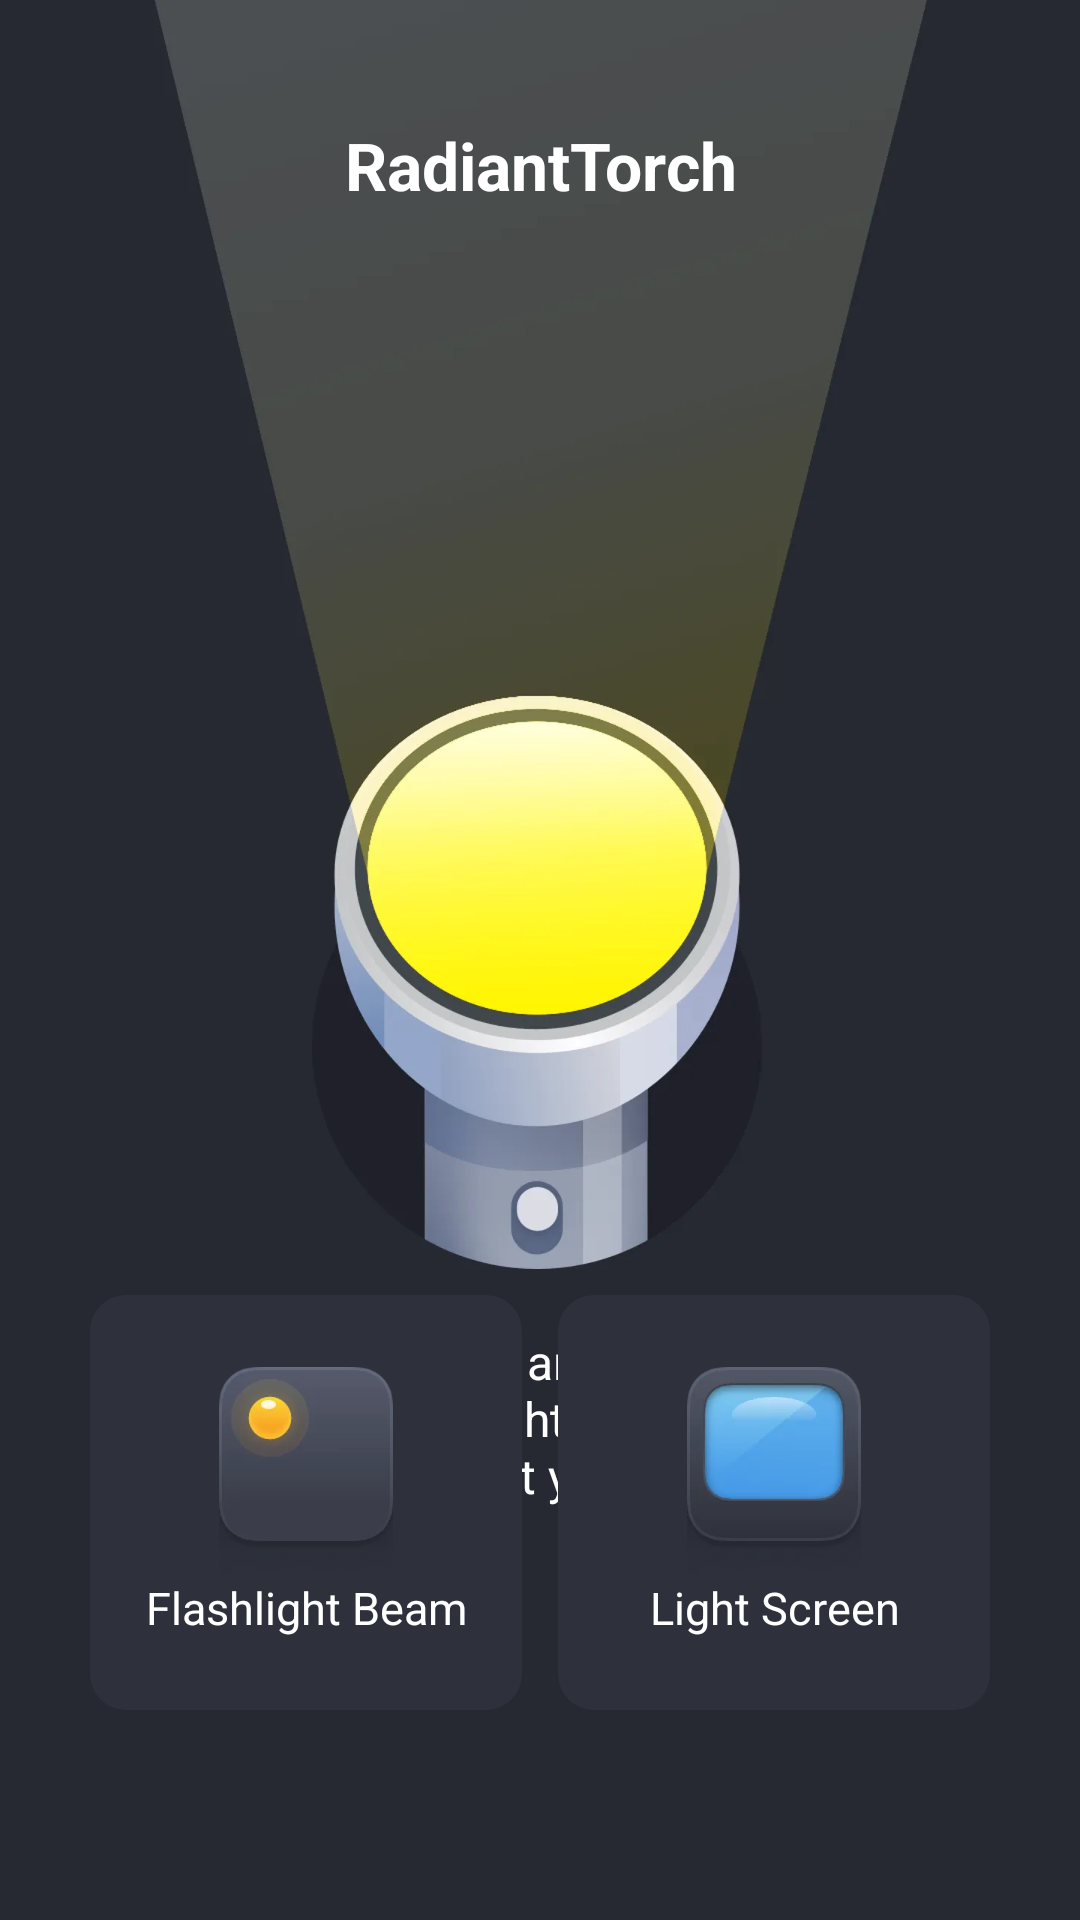

The Android layout XML behind this screen, and the referenced resources:
<!-- AndroidManifest.xml: activity theme AppTheme.RadiantTorch.NoActionBar.Translucent -->
<!-- res/layout/activity_main.xml -->
<?xml version="1.0" encoding="utf-8"?>
<androidx.constraintlayout.widget.ConstraintLayout xmlns:android="http://schemas.android.com/apk/res/android"
    xmlns:app="http://schemas.android.com/apk/res-auto"
    android:layout_width="match_parent"
    android:layout_height="match_parent"
    android:background="@color/color_262931">

    <ImageView
        android:id="@+id/logo"
        android:layout_width="wrap_content"
        android:layout_height="wrap_content"
        android:src="@mipmap/main_logo"
        app:layout_constraintEnd_toEndOf="parent"
        app:layout_constraintStart_toStartOf="parent"
        app:layout_constraintTop_toTopOf="parent" />

    <androidx.appcompat.widget.Toolbar
        android:id="@+id/toolbar"
        android:layout_width="match_parent"
        android:layout_height="56dp"
        android:layout_marginTop="27dp"
        app:layout_constraintTop_toTopOf="parent">

        <TextView
            android:id="@+id/toolbar_title"
            android:layout_width="wrap_content"
            android:layout_height="wrap_content"
            android:layout_gravity="center"
            android:gravity="center"
            android:text="@string/app_name"
            android:textColor="@color/white"
            android:textSize="22sp"
            android:textStyle="bold" />

    </androidx.appcompat.widget.Toolbar>

    <TextView
        android:layout_width="0dp"
        android:layout_height="wrap_content"
        android:layout_marginStart="20dp"
        android:layout_marginTop="20dp"
        android:layout_marginEnd="20dp"
        android:gravity="center"
        android:text="@string/main_tips"
        android:textColor="@color/white"
        android:textSize="16sp"
        app:layout_constraintEnd_toEndOf="parent"
        app:layout_constraintStart_toStartOf="parent"
        app:layout_constraintTop_toBottomOf="@+id/logo" />

    <androidx.constraintlayout.widget.ConstraintLayout
        android:layout_width="match_parent"
        android:layout_height="wrap_content"
        android:layout_marginBottom="40dp"
        android:padding="30dp"
        app:layout_constraintBottom_toBottomOf="parent"
        app:layout_constraintEnd_toEndOf="parent"
        app:layout_constraintStart_toStartOf="parent">

        <androidx.constraintlayout.widget.ConstraintLayout
            android:id="@+id/btn_led"
            android:layout_width="0dp"
            android:layout_height="wrap_content"
            android:layout_marginEnd="6dp"
            android:background="@drawable/shape_2e313b_r12"
            android:paddingTop="24dp"
            android:paddingBottom="24dp"
            app:layout_constraintBottom_toBottomOf="parent"
            app:layout_constraintEnd_toStartOf="@+id/btn_flashlight"
            app:layout_constraintHorizontal_weight="0.5"
            app:layout_constraintStart_toStartOf="parent">

            <ImageView
                android:id="@+id/led_img"
                android:layout_width="wrap_content"
                android:layout_height="wrap_content"
                android:src="@mipmap/btn_led"
                app:layout_constraintEnd_toEndOf="parent"
                app:layout_constraintStart_toStartOf="parent"
                app:layout_constraintTop_toTopOf="parent" />

            <TextView
                android:layout_width="wrap_content"
                android:layout_height="wrap_content"
                android:gravity="center"
                android:text="@string/led_flash"
                android:textColor="@color/white"
                android:textSize="15sp"
                app:layout_constraintBottom_toBottomOf="@+id/led_img"
                app:layout_constraintEnd_toEndOf="parent"
                app:layout_constraintStart_toStartOf="parent"
                app:layout_constraintTop_toBottomOf="@+id/led_img" />
        </androidx.constraintlayout.widget.ConstraintLayout>

        <androidx.constraintlayout.widget.ConstraintLayout
            android:id="@+id/btn_flashlight"
            android:layout_width="0dp"
            android:layout_height="wrap_content"
            android:layout_marginStart="6dp"
            android:background="@drawable/shape_2e313b_r12"
            android:paddingTop="24dp"
            android:paddingBottom="24dp"
            app:layout_constraintBottom_toBottomOf="parent"
            app:layout_constraintEnd_toEndOf="parent"
            app:layout_constraintHorizontal_weight="0.5"
            app:layout_constraintStart_toEndOf="@+id/btn_led">

            <ImageView
                android:id="@+id/flashlight_img"
                android:layout_width="wrap_content"
                android:layout_height="wrap_content"
                android:src="@mipmap/btn_flashlight"
                app:layout_constraintEnd_toEndOf="parent"
                app:layout_constraintStart_toStartOf="parent"
                app:layout_constraintTop_toTopOf="parent" />

            <TextView
                android:layout_width="wrap_content"
                android:layout_height="wrap_content"
                android:gravity="center"
                android:text="@string/screen_flash"
                android:textColor="@color/white"
                android:textSize="15sp"
                app:layout_constraintBottom_toBottomOf="@+id/flashlight_img"
                app:layout_constraintEnd_toEndOf="parent"
                app:layout_constraintStart_toStartOf="parent"
                app:layout_constraintTop_toBottomOf="@+id/flashlight_img" />
        </androidx.constraintlayout.widget.ConstraintLayout>

    </androidx.constraintlayout.widget.ConstraintLayout>
</androidx.constraintlayout.widget.ConstraintLayout>
<!-- resources referenced by this layout -->
<resources>
  <color name="color_262931">#262931</color>
  <color name="white">#FFFFFFFF</color>
  <!-- drawable shape_2e313b_r12 (drawable) -->
  <?xml version="1.0" encoding="utf-8"?>
  <shape xmlns:android="http://schemas.android.com/apk/res/android">
      <solid android:color="#2E313B" />
      <corners android:radius="12dp" />
  </shape>
  <!-- mipmap btn_flashlight: webp bitmap (mipmap-xxxhdpi, 47110 bytes) -->
  <!-- mipmap btn_led: webp bitmap (mipmap-xxxhdpi, 40510 bytes) -->
  <!-- mipmap main_logo: webp bitmap (mipmap-xxxhdpi, 307856 bytes) -->
  <string name="app_name">RadiantTorch</string>
  <string name="led_flash">Flashlight Beam</string>
  <string name="main_tips">Light your way in an instant with our powerful flashlight app. Safety and convenience at your fingertips!</string>
  <string name="screen_flash">Light Screen</string>
  <style name="AppTheme.RadiantTorch.NoActionBar.Translucent">
          <item name="android:windowTranslucentStatus">true</item>
      </style>
</resources>
